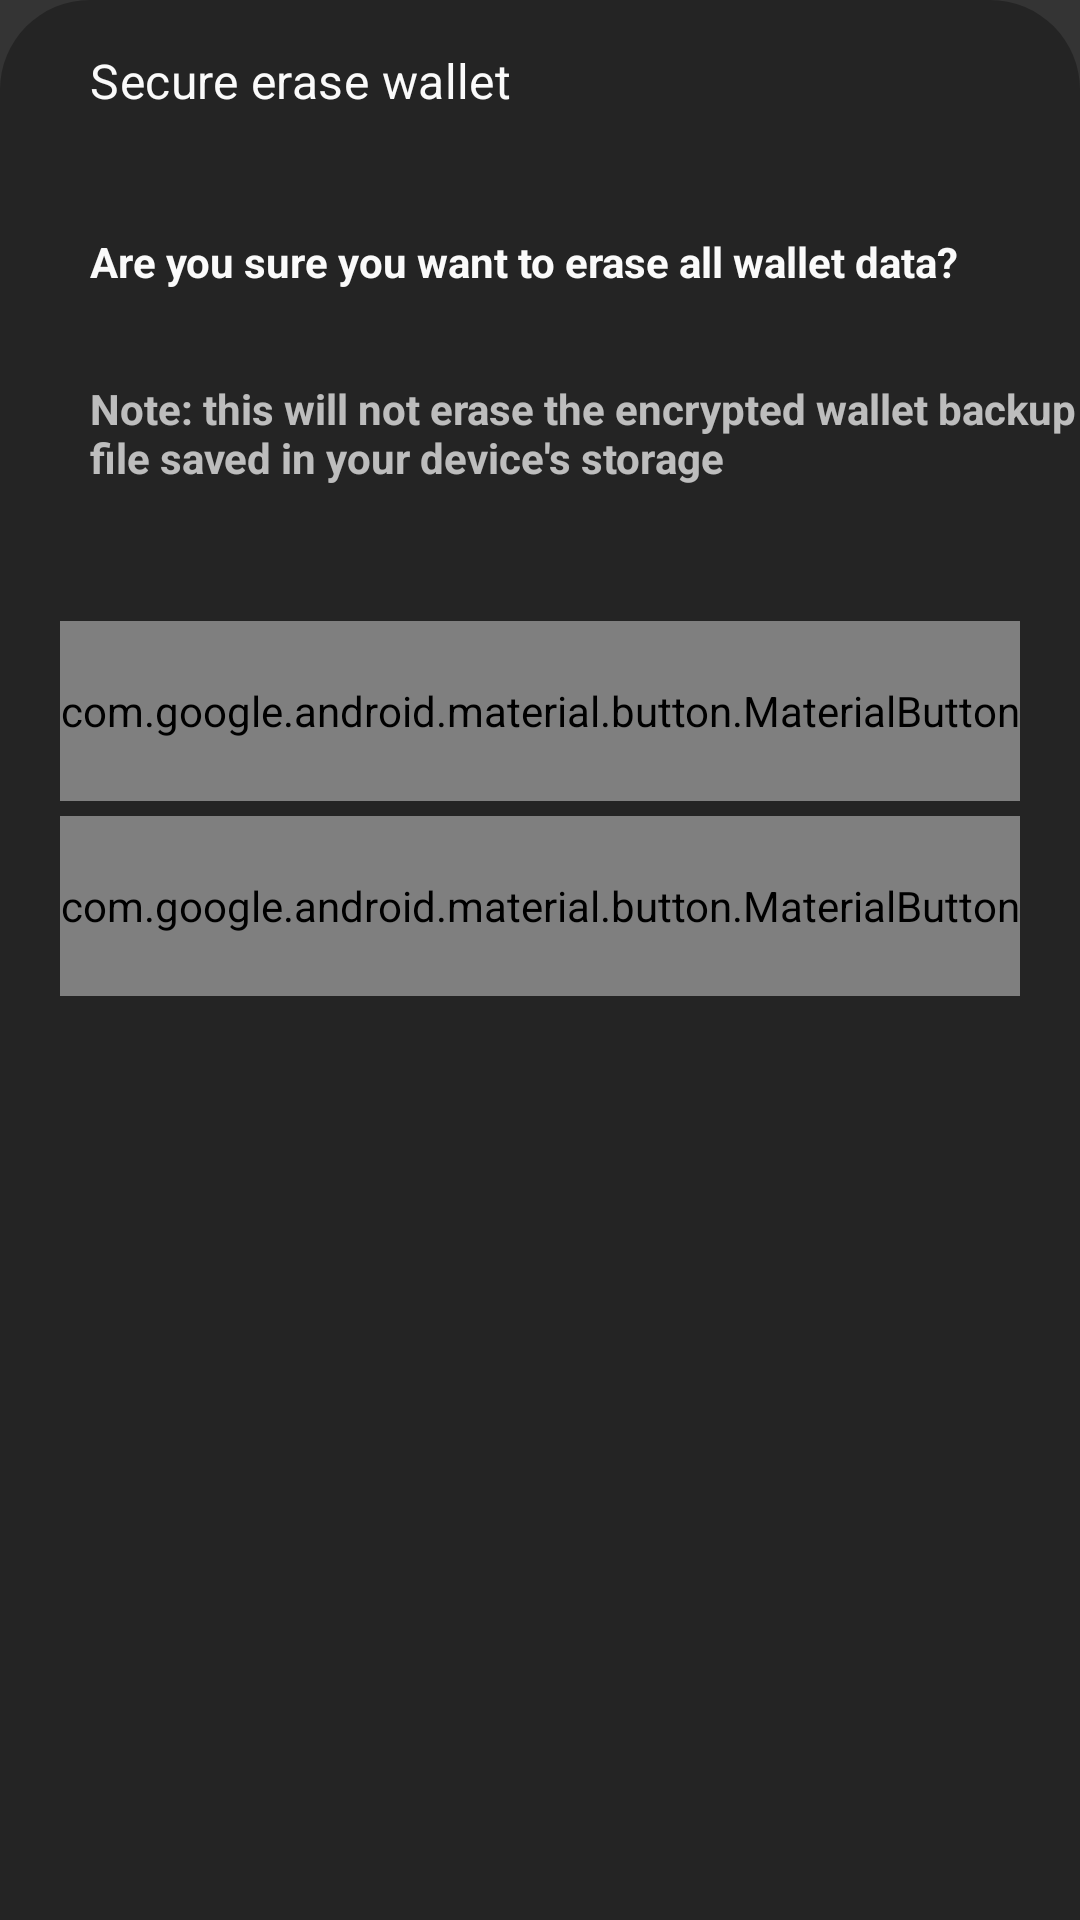

Android layout source for this screen:
<!-- AndroidManifest.xml: application theme SamouraiAppTheme -->
<!-- res/layout/fragment_wipe_wallet_bottomsheet.xml -->
<?xml version="1.0" encoding="utf-8"?>
<FrameLayout
    xmlns:android="http://schemas.android.com/apk/res/android"
    xmlns:app="http://schemas.android.com/apk/res-auto"
    xmlns:tools="http://schemas.android.com/tools"
    android:layout_width="match_parent"
    android:layout_height="match_parent"
    android:background="@drawable/rounded_rectangle_bottom_sheet"
    tools:context=".util.QRBottomSheetDialog">

    <androidx.constraintlayout.widget.ConstraintLayout
        android:layout_width="match_parent"
        android:layout_height="match_parent"
        tools:context=".util.QRBottomSheetDialog"
        android:layout_marginBottom="50dp">

        <TextView
            android:id="@+id/titleBottomsheet"
            style="@style/TextAppearance.MaterialComponents.Subtitle1"
            android:layout_width="wrap_content"
            android:layout_height="wrap_content"
            android:layout_marginStart="30dp"
            android:layout_marginTop="16dp"
            android:text="@string/options_wipe"
            android:textSize="16sp"
            android:textColor="@color/white"
            app:layout_constraintHorizontal_bias="0.0"
            app:layout_constraintStart_toStartOf="parent"
            app:layout_constraintTop_toTopOf="parent" />

        <TextView
            android:id="@+id/are_you_sure"
            android:layout_width="wrap_content"
            android:layout_height="wrap_content"
            app:layout_constraintStart_toStartOf="@id/titleBottomsheet"
            app:layout_constraintTop_toBottomOf="@+id/titleBottomsheet"
            android:layout_marginTop="40dp"
            android:textStyle="bold"
            android:textColor="@color/white"
            android:text="@string/sure_to_erase"
            />

        <TextView
            android:id="@+id/noteText"
            android:layout_width="wrap_content"
            android:layout_height="wrap_content"
            app:layout_constraintStart_toStartOf="@id/are_you_sure"
            app:layout_constraintTop_toBottomOf="@+id/are_you_sure"
            android:layout_marginTop="30dp"
            android:textStyle="bold"
            android:text="@string/this_will_not_erase_the_encrypted"
            />

        <com.google.android.material.button.MaterialButton
            android:id="@+id/erase_button"
            android:layout_width="0dp"
            android:layout_height="60dp"
            android:text="@string/erase_wallet_data"
            android:textAllCaps="false"
            android:textColor="@color/off_black"
            app:backgroundTint="@color/warning_yellow"
            app:cornerRadius="12dp"
            android:layout_marginTop="45dp"
            app:layout_constraintHorizontal_bias="0.0"
            app:layout_constraintTop_toBottomOf="@+id/noteText"
            android:layout_marginEnd="20dp"
            android:layout_marginStart="20dp"
            app:layout_constraintEnd_toEndOf="parent"
            app:layout_constraintStart_toStartOf="parent"/>

        <com.google.android.material.button.MaterialButton
            android:id="@+id/cancel_button"
            android:layout_width="0dp"
            android:layout_height="60dp"
            android:text="@string/cancel"
            android:textAllCaps="false"
            android:textColor="@color/off_black"
            app:backgroundTint="@color/light_blue_400"
            app:cornerRadius="12dp"
            android:layout_marginTop="5dp"
            app:layout_constraintHorizontal_bias="0.0"
            app:layout_constraintTop_toBottomOf="@+id/erase_button"
            android:layout_marginEnd="20dp"
            android:layout_marginStart="20dp"
            app:layout_constraintEnd_toEndOf="parent"
            app:layout_constraintStart_toStartOf="parent"/>

    </androidx.constraintlayout.widget.ConstraintLayout>

</FrameLayout>
<!-- resources referenced by this layout -->
<resources>
  <color name="off_black">#181818</color>
  <color name="warning_yellow">#B6B260</color>
  <color name="white">#FAFAFA</color>
  <!-- drawable rounded_rectangle_bottom_sheet (drawable) -->
  <shape xmlns:android="http://schemas.android.com/apk/res/android">
      <solid android:color="@color/networking" />
      <corners android:topLeftRadius="30dp" android:topRightRadius="30dp" />
  </shape>
  <string name="cancel">Cancel</string>
  <string name="erase_wallet_data">Erase wallet data</string>
  <string name="options_wipe">Secure erase wallet</string>
  <string name="sure_to_erase">Are you sure you want to erase all wallet data?</string>
  <string name="this_will_not_erase_the_encrypted">Note: this will not erase the encrypted wallet backup\nfile saved in your device\'s storage</string>
  <style name="SamouraiAppTheme" parent="Theme.AppCompat.NoActionBar">
          <item name="android:windowContentTransitions">true</item>
          <item name="android:colorAccent">@color/grey_accent</item>
          <item name="colorAccent">@color/grey_accent</item>
          <item name="android:windowBackground">@color/windowDark</item>
          <item name="android:statusBarColor">@color/grey_accent</item>
          <item name="android:colorControlActivated">@color/blue</item>
          <item name="android:navigationBarColor">@color/windowDark</item>
          <item name="android:windowActionModeOverlay">true</item>
          <item name="windowActionModeOverlay">true</item>
          <item name="toolbarStyle">@style/actionBarMainAccount</item>
          <item name="android:actionModeBackground">@color/grey_accent</item>
          <item name="actionModeBackground">@color/grey_accent</item>
          <item name="android:toolbarStyle">@style/actionBarMainAccount</item>
      </style>
  <color name="networking">#242424</color>
  <color name="grey_accent">#6e7689</color>
  <color name="windowDark">#343434</color>
  <item name="blue" type="color">#FF33B5E5</item>
  <style name="actionBarMainAccount" parent="Widget.AppCompat.Toolbar">
          <item name="android:background">@color/grey_accent</item>
      </style>
</resources>
